Labelled photos from "dataset", an image-classification folder in norvy19/proyecto-aves. The possible labels are: Dacnis Carinegro, Tangara Cabecibaya, Tangara Carafuego, Tangara Cenicienta, Tangara Coronigualda, Tangara Dorada, Tangara Goliplateada, Tangara Golondrina, Tangara Verdinegra.

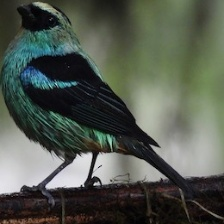
Label: Tangara Verdinegra

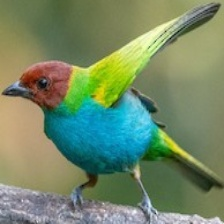
Label: Tangara Cabecibaya

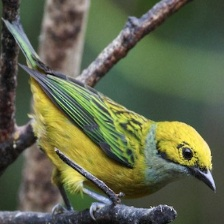
Label: Tangara Goliplateada

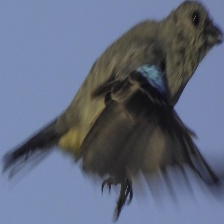
Label: Tangara Cenicienta

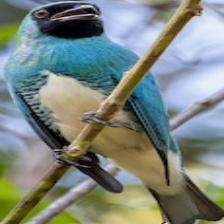
Label: Tangara Golondrina

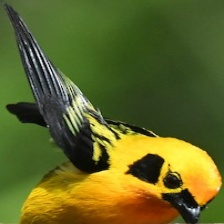
Label: Tangara Dorada
